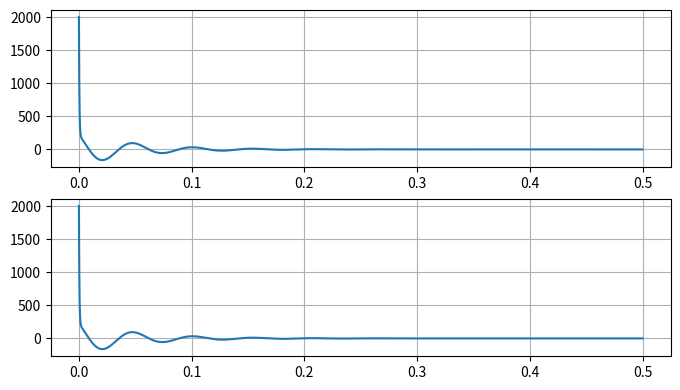

Python code for this plot:
import matplotlib.pyplot as plt
import numpy as np
from scipy import signal

def impulse_response(x):
    return -123 * np.exp(-20*x) * np.sin(118*x) + 216 * np.exp(-20*x) * np.cos(118*x) + 1784 * np.exp(-2500*x)

_t = np.arange(0.0, 0.5, 1e-6)
_y = impulse_response(_t)

h = signal.lti([2e3, 600e3, 0], [1, 2540, 114.4e3, 36e6])
t, y = signal.impulse(h, T=_t)

window_size = 0.5
_, axs = plt.subplots(ncols=1, nrows=2, figsize=(window_size * 16, window_size * 9))
axs[0].plot(t, y)
axs[0].grid()
axs[1].plot(_t, _y)
axs[1].grid()

plt.show()
